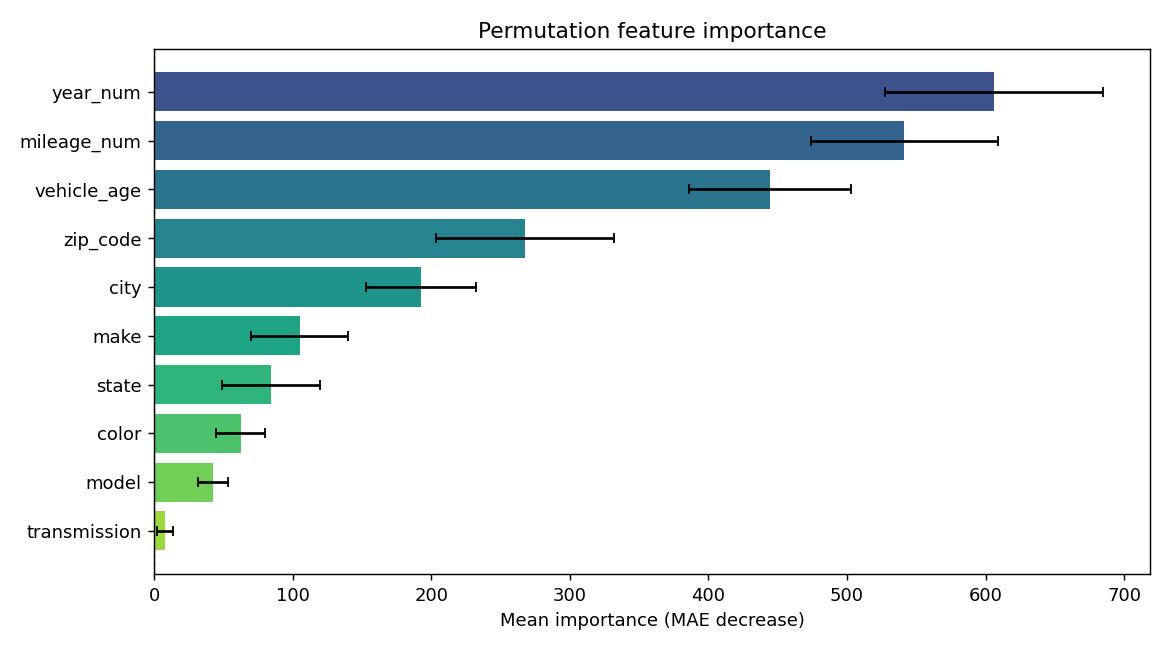

Values plotted in this chart, from the file beside it:
feature, importance, std
year_num, 605.9, 78.84
mileage_num, 541.3, 67.55
vehicle_age, 444.4, 58.45
zip_code, 267.6, 64.23
city, 192.6, 39.51
make, 105, 34.84
state, 84.39, 35.32
color, 62.44, 17.85
model, 42.53, 10.54
transmission, 7.801, 5.764
